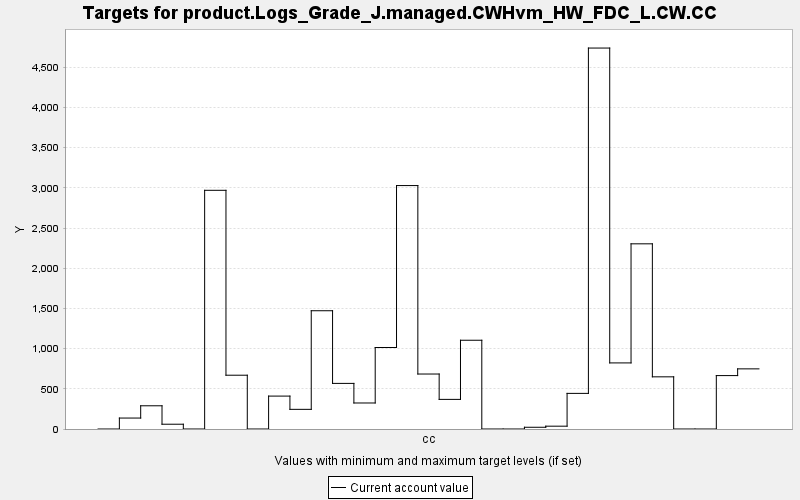

Data behind this chart, as committed beside it:
TARGET, PERIOD, YEAR, PERIODWIDTH, MINIMUM, MAXIMUM, MINWEIGHT, MAXWEIGHT, CURRENT, SUMMARY
product.Logs_Grade_J.managed.CWHvm_HW_FD…, 0, 0, 10.0, 0.0, 10000, 1.0, 1.0, 0.0, 0.0
product.Logs_Grade_J.managed.CWHvm_HW_FD…, 1, 10, 10.0, 0.0, 10000, 1.0, 1.0, 136.3, 0.0
product.Logs_Grade_J.managed.CWHvm_HW_FD…, 2, 20, 10.0, 0.0, 10000, 1.0, 1.0, 288.9, 0.0
product.Logs_Grade_J.managed.CWHvm_HW_FD…, 3, 30, 10.0, 0.0, 10000, 1.0, 1.0, 59.53, 0.0
product.Logs_Grade_J.managed.CWHvm_HW_FD…, 4, 40, 10.0, 0.0, 10000, 1.0, 1.0, 0.0, 0.0
product.Logs_Grade_J.managed.CWHvm_HW_FD…, 5, 50, 10.0, 0.0, 10000, 1.0, 1.0, 2970, 0.0
product.Logs_Grade_J.managed.CWHvm_HW_FD…, 6, 60, 10.0, 0.0, 10000, 1.0, 1.0, 669.4, 0.0
product.Logs_Grade_J.managed.CWHvm_HW_FD…, 7, 70, 10.0, 0.0, 10000, 1.0, 1.0, 0.0, 0.0
product.Logs_Grade_J.managed.CWHvm_HW_FD…, 8, 80, 10.0, 0.0, 10000, 1.0, 1.0, 409.5, 0.0
product.Logs_Grade_J.managed.CWHvm_HW_FD…, 9, 90, 10.0, 0.0, 10000, 1.0, 1.0, 244.6, 0.0
product.Logs_Grade_J.managed.CWHvm_HW_FD…, 10, 100, 10.0, 0.0, 10000, 1.0, 1.0, 1472, 0.0
product.Logs_Grade_J.managed.CWHvm_HW_FD…, 11, 110, 10.0, 0.0, 10000, 1.0, 1.0, 567.5, 0.0
product.Logs_Grade_J.managed.CWHvm_HW_FD…, 12, 120, 10.0, 0.0, 10000, 1.0, 1.0, 323.7, 0.0
product.Logs_Grade_J.managed.CWHvm_HW_FD…, 13, 130, 10.0, 0.0, 10000, 1.0, 1.0, 1014, 0.0
product.Logs_Grade_J.managed.CWHvm_HW_FD…, 14, 140, 10.0, 0.0, 10000, 1.0, 1.0, 3029, 0.0
product.Logs_Grade_J.managed.CWHvm_HW_FD…, 15, 150, 10.0, 0.0, 10000, 1.0, 1.0, 684.2, 0.0
product.Logs_Grade_J.managed.CWHvm_HW_FD…, 16, 160, 10.0, 0.0, 10000, 1.0, 1.0, 368.6, 0.0
product.Logs_Grade_J.managed.CWHvm_HW_FD…, 17, 170, 10.0, 0.0, 10000, 1.0, 1.0, 1104, 0.0
product.Logs_Grade_J.managed.CWHvm_HW_FD…, 18, 180, 10.0, 0.0, 10000, 1.0, 1.0, 0.0, 0.0
product.Logs_Grade_J.managed.CWHvm_HW_FD…, 19, 190, 10.0, 0.0, 10000, 1.0, 1.0, 0.0, 0.0
product.Logs_Grade_J.managed.CWHvm_HW_FD…, 20, 200, 10.0, 0.0, 10000, 1.0, 1.0, 21.63, 0.0
product.Logs_Grade_J.managed.CWHvm_HW_FD…, 21, 210, 10.0, 0.0, 10000, 1.0, 1.0, 35.13, 0.0
product.Logs_Grade_J.managed.CWHvm_HW_FD…, 22, 220, 10.0, 0.0, 10000, 1.0, 1.0, 443.3, 0.0
product.Logs_Grade_J.managed.CWHvm_HW_FD…, 23, 230, 10.0, 0.0, 10000, 1.0, 1.0, 4740, 0.0
product.Logs_Grade_J.managed.CWHvm_HW_FD…, 24, 240, 10.0, 0.0, 10000, 1.0, 1.0, 822.4, 0.0
product.Logs_Grade_J.managed.CWHvm_HW_FD…, 25, 250, 10.0, 0.0, 10000, 1.0, 1.0, 2304, 0.0
product.Logs_Grade_J.managed.CWHvm_HW_FD…, 26, 260, 10.0, 0.0, 10000, 1.0, 1.0, 649.2, 0.0
product.Logs_Grade_J.managed.CWHvm_HW_FD…, 27, 270, 10.0, 0.0, 10000, 1.0, 1.0, 0.0, 0.0
product.Logs_Grade_J.managed.CWHvm_HW_FD…, 28, 280, 10.0, 0.0, 10000, 1.0, 1.0, 0.0, 0.0
product.Logs_Grade_J.managed.CWHvm_HW_FD…, 29, 290, 10.0, 0.0, 10000, 1.0, 1.0, 664.7, 0.0
product.Logs_Grade_J.managed.CWHvm_HW_FD…, 30, 300, 10.0, 0.0, 10000, 1.0, 1.0, 748.4, 0.0
